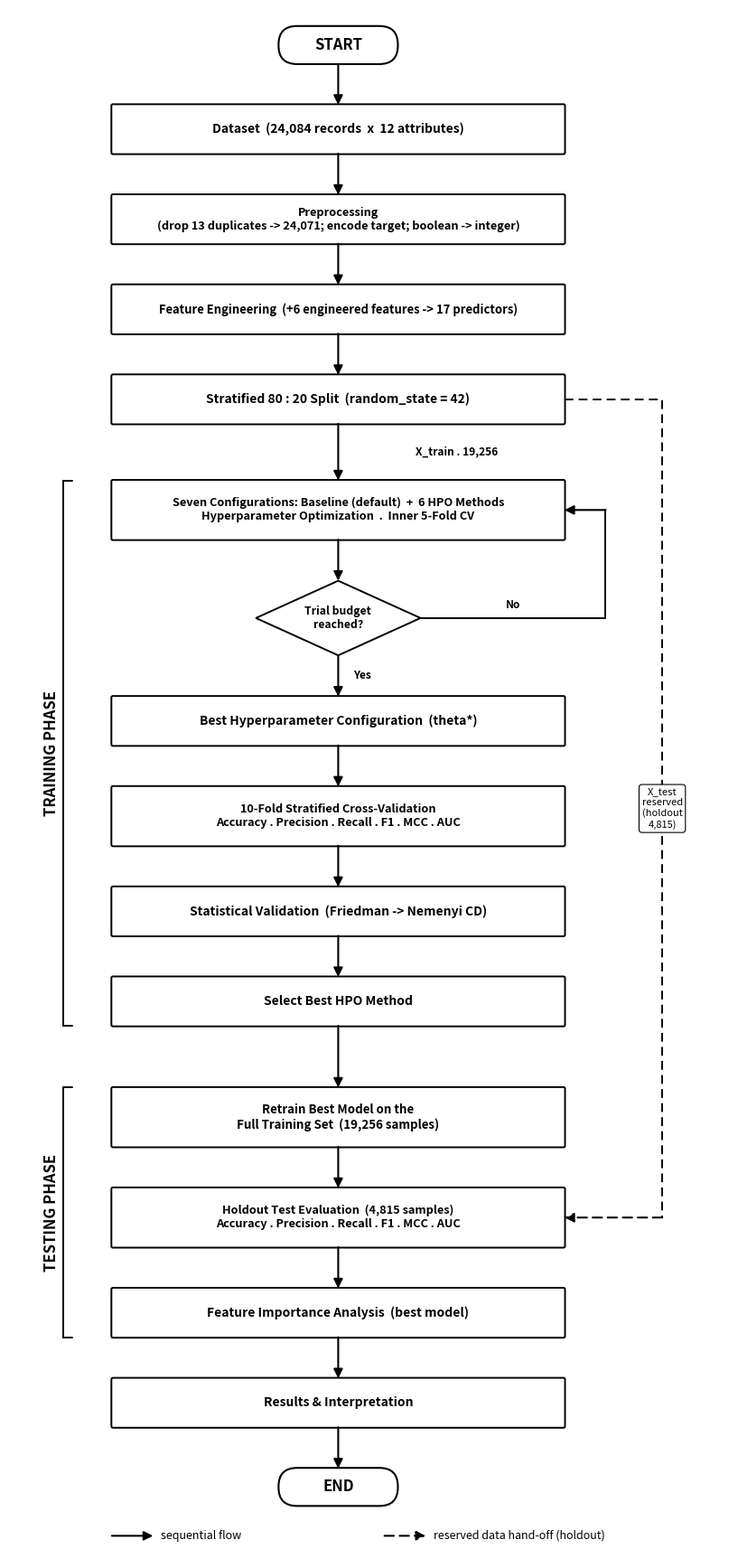

Recreate this plot in Python.
# -*- coding: utf-8 -*-
"""
Figure 1 - Research flow in the same monochrome journal style as
figure1_research_flow.png, but explicitly split into a TRAINING PHASE and a
TESTING PHASE (as requested).

Output: figures/fig01_research_flow_2phase.png  (+ .pdf)
"""
import os
import matplotlib
matplotlib.use('Agg')
import matplotlib.pyplot as plt
from matplotlib.patches import FancyBboxPatch, FancyArrowPatch, Polygon

BLACK = "#000000"
WHITE = "#FFFFFF"


def terminator(ax, x, y, w, h, label):
    ax.add_patch(FancyBboxPatch((x - w / 2, y - h / 2), w, h,
        boxstyle=f"round,pad=0.01,rounding_size={h/2}",
        linewidth=1.5, edgecolor=BLACK, facecolor=WHITE, zorder=5))
    ax.text(x, y, label, fontsize=12, fontweight="bold",
            ha="center", va="center", color=BLACK, zorder=6)


def box(ax, x, y, w, h, title, fs=10.0):
    ax.add_patch(FancyBboxPatch((x - w / 2, y - h / 2), w, h,
        boxstyle="round,pad=0.01,rounding_size=0.03",
        linewidth=1.4, edgecolor=BLACK, facecolor=WHITE, zorder=2))
    ax.text(x, y, title, fontsize=fs, fontweight="bold",
            ha="center", va="center", color=BLACK, zorder=4)


def diamond(ax, x, y, w, h, title):
    pts = [(x, y + h / 2), (x + w / 2, y), (x, y - h / 2), (x - w / 2, y)]
    ax.add_patch(Polygon(pts, closed=True, linewidth=1.4,
                         edgecolor=BLACK, facecolor=WHITE, zorder=2))
    ax.text(x, y, title, fontsize=8.8, fontweight="bold",
            ha="center", va="center", color=BLACK, zorder=4)


def arrow(ax, x1, y1, x2, y2, lw=1.5, dashed=False):
    style = (0, (5, 3)) if dashed else "solid"
    ax.add_patch(FancyArrowPatch((x1, y1), (x2, y2), arrowstyle="-|>",
        mutation_scale=15, linewidth=lw, color=BLACK, zorder=4,
        linestyle=style, shrinkA=0, shrinkB=0))


def line(ax, pts, lw=1.4, dashed=False):
    style = (0, (5, 3)) if dashed else "solid"
    ax.plot([p[0] for p in pts], [p[1] for p in pts], linewidth=lw,
            color=BLACK, linestyle=style, zorder=4,
            solid_capstyle="round", solid_joinstyle="round")


def small(ax, x, y, text, ha="center"):
    ax.text(x, y, text, fontsize=8.6, fontweight="bold",
            ha=ha, va="center", color=BLACK, zorder=6)


def tag(ax, x, y, text):
    ax.text(x, y, text, fontsize=8.0, style="italic", ha="center", va="center",
            color=BLACK, zorder=6,
            bbox=dict(boxstyle="round,pad=0.28", facecolor=WHITE,
                      edgecolor=BLACK, linewidth=0.8))


def phase_bracket(ax, x, y_top, y_bot, label):
    line(ax, [(x, y_bot), (x, y_top)])
    line(ax, [(x, y_top), (x + 0.18, y_top)])
    line(ax, [(x, y_bot), (x + 0.18, y_bot)])
    ax.text(x - 0.22, (y_top + y_bot) / 2, label, rotation=90, ha="center",
            va="center", fontsize=12, fontweight="bold", color=BLACK)


def build(out_png):
    XC = 6.4
    W, H = 8.8, 0.95
    DEC_W, DEC_H = 3.2, 1.45
    XLOOP = 11.6
    XHOLD = 12.7

    y = 25.0
    def place(h, gap):
        nonlocal y
        cy = y - h / 2
        y = cy - h / 2 - gap
        return cy

    y_start = place(0.72, 0.80)
    y_data  = place(H, 0.80)
    y_prep  = place(H, 0.80)
    y_feat  = place(H, 0.80)
    y_split = place(H, 1.10)
    y_hpo   = place(1.15, 0.80)
    y_dec   = place(DEC_H, 0.80)
    y_best  = place(H, 0.80)
    y_cv    = place(1.15, 0.80)
    y_stat  = place(H, 0.80)
    y_sel   = place(H, 1.20)
    y_retr  = place(1.15, 0.80)
    y_eval  = place(1.15, 0.80)
    y_feim  = place(H, 0.80)
    y_res   = place(H, 0.80)
    y_end   = place(0.72, 0.0)

    fig, ax = plt.subplots(figsize=(10.0, 17.5), dpi=300)
    ax.set_xlim(0, 14.0)
    ax.set_ylim(y_end - 1.4, y_start + 0.7)
    ax.set_aspect("equal")
    ax.axis("off")
    fig.patch.set_facecolor(WHITE)

    # ---- shared intake ----
    terminator(ax, XC, y_start, 2.3, 0.72, "START")
    box(ax, XC, y_data, W, H, "Dataset  (24,084 records  x  12 attributes)")
    box(ax, XC, y_prep, W, H,
        "Preprocessing\n(drop 13 duplicates -> 24,071; encode target; boolean -> integer)", fs=9.2)
    box(ax, XC, y_feat, W, H,
        "Feature Engineering  (+6 engineered features -> 17 predictors)", fs=9.4)
    box(ax, XC, y_split, W, H, "Stratified 80 : 20 Split  (random_state = 42)")

    # ---- training phase ----
    box(ax, XC, y_hpo, W, 1.15,
        "Seven Configurations: Baseline (default)  +  6 HPO Methods\n"
        "Hyperparameter Optimization  .  Inner 5-Fold CV", fs=9.2)
    diamond(ax, XC, y_dec, DEC_W, DEC_H, "Trial budget\nreached?")
    box(ax, XC, y_best, W, H, "Best Hyperparameter Configuration  (theta*)")
    box(ax, XC, y_cv, W, 1.15,
        "10-Fold Stratified Cross-Validation\n"
        "Accuracy . Precision . Recall . F1 . MCC . AUC", fs=9.2)
    box(ax, XC, y_stat, W, H, "Statistical Validation  (Friedman -> Nemenyi CD)")
    box(ax, XC, y_sel, W, H, "Select Best HPO Method")

    # ---- testing phase ----
    box(ax, XC, y_retr, W, 1.15,
        "Retrain Best Model on the\nFull Training Set  (19,256 samples)", fs=9.6)
    box(ax, XC, y_eval, W, 1.15,
        "Holdout Test Evaluation  (4,815 samples)\n"
        "Accuracy . Precision . Recall . F1 . MCC . AUC", fs=9.2)
    box(ax, XC, y_feim, W, H, "Feature Importance Analysis  (best model)")
    box(ax, XC, y_res, W, H, "Results & Interpretation")
    terminator(ax, XC, y_end, 2.3, 0.72, "END")

    # ---- vertical arrows ----
    arrow(ax, XC, y_start - 0.36, XC, y_data + H / 2)
    arrow(ax, XC, y_data - H / 2, XC, y_prep + H / 2)
    arrow(ax, XC, y_prep - H / 2, XC, y_feat + H / 2)
    arrow(ax, XC, y_feat - H / 2, XC, y_split + H / 2)
    arrow(ax, XC, y_split - H / 2, XC, y_hpo + 1.15 / 2)
    small(ax, XC + 1.5, (y_split - H / 2 + y_hpo + 1.15 / 2) / 2, "X_train . 19,256", ha="left")
    arrow(ax, XC, y_hpo - 1.15 / 2, XC, y_dec + DEC_H / 2)

    # decision: No -> loop back to HPO (right lane)
    line(ax, [(XC + DEC_W / 2, y_dec), (XLOOP, y_dec), (XLOOP, y_hpo)])
    arrow(ax, XLOOP, y_hpo, XC + W / 2, y_hpo)
    small(ax, (XC + DEC_W / 2 + XLOOP) / 2, y_dec + 0.26, "No")
    # decision: Yes -> down
    arrow(ax, XC, y_dec - DEC_H / 2, XC, y_best + H / 2)
    small(ax, XC + 0.30, (y_dec - DEC_H / 2 + y_best + H / 2) / 2, "Yes", ha="left")

    arrow(ax, XC, y_best - H / 2, XC, y_cv + 1.15 / 2)
    arrow(ax, XC, y_cv - 1.15 / 2, XC, y_stat + H / 2)
    arrow(ax, XC, y_stat - H / 2, XC, y_sel + H / 2)
    arrow(ax, XC, y_sel - H / 2, XC, y_retr + 1.15 / 2)
    arrow(ax, XC, y_retr - 1.15 / 2, XC, y_eval + 1.15 / 2)
    arrow(ax, XC, y_eval - 1.15 / 2, XC, y_feim + H / 2)
    arrow(ax, XC, y_feim - H / 2, XC, y_res + H / 2)
    arrow(ax, XC, y_res - H / 2, XC, y_end + 0.36)

    # ---- dashed holdout hand-off: Split -> Holdout Test Evaluation ----
    line(ax, [(XC + W / 2, y_split), (XHOLD, y_split), (XHOLD, y_eval)], dashed=True)
    arrow(ax, XHOLD, y_eval, XC + W / 2, y_eval, dashed=True)
    tag(ax, XHOLD, (y_split + y_eval) / 2, "X_test\nreserved\n(holdout\n4,815)")

    # ---- phase brackets on the left ----
    phase_bracket(ax, 1.05, y_hpo + 1.15 / 2, y_sel - H / 2, "TRAINING PHASE")
    phase_bracket(ax, 1.05, y_retr + 1.15 / 2, y_feim - H / 2, "TESTING PHASE")

    # ---- legend ----
    leg_y = y_end - 0.95
    arrow(ax, XC - 4.4, leg_y, XC - 3.6, leg_y)
    ax.text(XC - 3.45, leg_y, "sequential flow", fontsize=9,
            ha="left", va="center", color=BLACK)
    arrow(ax, XC + 0.9, leg_y, XC + 1.7, leg_y, dashed=True)
    ax.text(XC + 1.85, leg_y, "reserved data hand-off (holdout)",
            fontsize=9, ha="left", va="center", color=BLACK)

    plt.subplots_adjust(left=0.01, right=0.99, top=0.99, bottom=0.01)
    os.makedirs(os.path.dirname(out_png), exist_ok=True)
    plt.savefig(out_png, dpi=300, bbox_inches="tight", facecolor=WHITE)
    plt.savefig(os.path.splitext(out_png)[0] + ".pdf", bbox_inches="tight", facecolor=WHITE)
    plt.close(fig)
    print("[OK] saved:", out_png)


if __name__ == "__main__":
    build(os.path.join("figures", "fig01_research_flow_2phase.png"))
